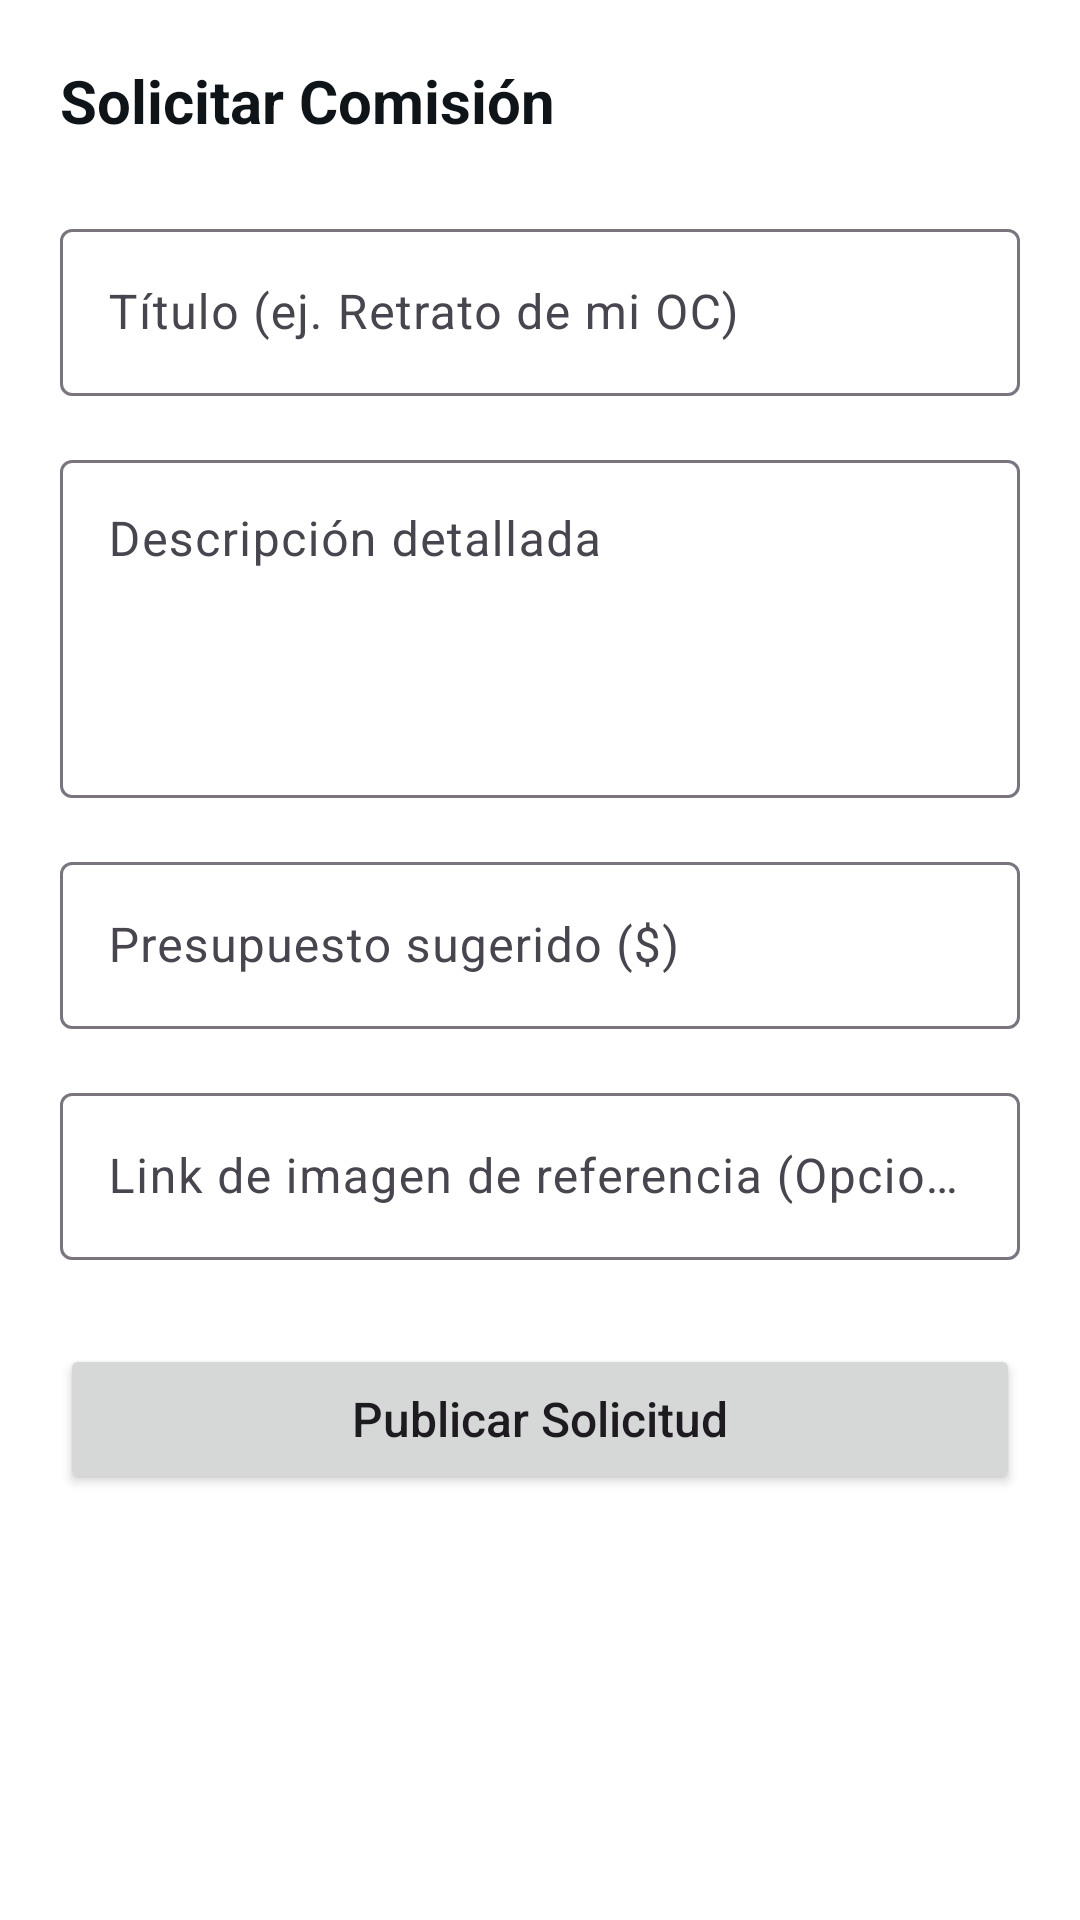

Write the Android layout XML for this screen, with the resource values it uses.
<!-- AndroidManifest.xml: application theme Theme.GeArt_20 -->
<!-- res/layout/activity_create_commission.xml -->
<?xml version="1.0" encoding="utf-8"?>
<ScrollView xmlns:android="http://schemas.android.com/apk/res/android"
    android:layout_width="match_parent"
    android:layout_height="match_parent"
    android:background="?android:attr/colorBackground">

    <LinearLayout
        android:layout_width="match_parent"
        android:layout_height="wrap_content"
        android:orientation="vertical"
        android:padding="20dp">

        <TextView
            android:layout_width="wrap_content"
            android:layout_height="wrap_content"
            android:text="Solicitar Comisión"
            android:textSize="20sp"
            android:textStyle="bold"
            android:textColor="?attr/colorOnSurface"
            android:layout_marginBottom="24dp" />

        <com.google.android.material.textfield.TextInputLayout
            android:layout_width="match_parent"
            android:layout_height="wrap_content"
            android:layout_marginBottom="16dp"
            style="@style/Widget.Material3.TextInputLayout.OutlinedBox">

            <EditText
                android:id="@+id/etTitle"
                android:layout_width="match_parent"
                android:layout_height="wrap_content"
                android:hint="Título (ej. Retrato de mi OC)"
                android:inputType="text"
                android:textColor="?attr/colorOnSurface" />
        </com.google.android.material.textfield.TextInputLayout>

        <com.google.android.material.textfield.TextInputLayout
            android:layout_width="match_parent"
            android:layout_height="wrap_content"
            android:layout_marginBottom="16dp"
            style="@style/Widget.Material3.TextInputLayout.OutlinedBox">

            <EditText
                android:id="@+id/etDescription"
                android:layout_width="match_parent"
                android:layout_height="wrap_content"
                android:hint="Descripción detallada"
                android:inputType="textMultiLine"
                android:lines="4"
                android:gravity="top"
                android:textColor="?attr/colorOnSurface" />
        </com.google.android.material.textfield.TextInputLayout>

        <com.google.android.material.textfield.TextInputLayout
            android:layout_width="match_parent"
            android:layout_height="wrap_content"
            android:layout_marginBottom="16dp"
            style="@style/Widget.Material3.TextInputLayout.OutlinedBox">

            <EditText
                android:id="@+id/etPrice"
                android:layout_width="match_parent"
                android:layout_height="wrap_content"
                android:hint="Presupuesto sugerido ($)"
                android:inputType="numberDecimal"
                android:textColor="?attr/colorOnSurface" />
        </com.google.android.material.textfield.TextInputLayout>

        <com.google.android.material.textfield.TextInputLayout
            android:layout_width="match_parent"
            android:layout_height="wrap_content"
            android:layout_marginBottom="28dp"
            style="@style/Widget.Material3.TextInputLayout.OutlinedBox">

            <EditText
                android:id="@+id/etReferenceUrl"
                android:layout_width="match_parent"
                android:layout_height="wrap_content"
                android:hint="Link de imagen de referencia (Opcional)"
                android:inputType="textUri"
                android:textColor="?attr/colorOnSurface" />
        </com.google.android.material.textfield.TextInputLayout>

        <Button
            android:id="@+id/btnPublishCommission"
            android:layout_width="match_parent"
            android:layout_height="50dp"
            android:text="Publicar Solicitud"
            android:textSize="16sp"
            android:textAllCaps="false" />

    </LinearLayout>
</ScrollView>
<!-- resources referenced by this layout -->
<resources>
  <style name="Theme.GeArt_20" parent="Theme.Material3.DayNight.NoActionBar">
          <item name="colorPrimary">@color/blue_primary</item>
          <item name="colorOnPrimary">@color/white</item>
          <item name="colorPrimaryContainer">@color/blue_light</item>
          <item name="colorSecondary">@color/blue_primary</item>
          <item name="android:colorBackground">@color/light_bg</item>
          <item name="colorSurface">@color/light_surface</item>
          <item name="colorOnSurface">@color/light_text</item>
          <item name="colorOnBackground">@color/light_text</item>
          <item name="android:statusBarColor">@android:color/transparent</item>
          <item name="android:navigationBarColor">@android:color/transparent</item>
          <item name="android:windowLightStatusBar">true</item>
      </style>
  <color name="blue_primary">#FF1DA1F2</color>
  <color name="white">#FFFFFFFF</color>
  <color name="blue_light">#FFE8F5FF</color>
  <color name="light_bg">#FFFFFFFF</color>
  <color name="light_surface">#FFF7F9F9</color>
  <color name="light_text">#FF0F1419</color>
</resources>
